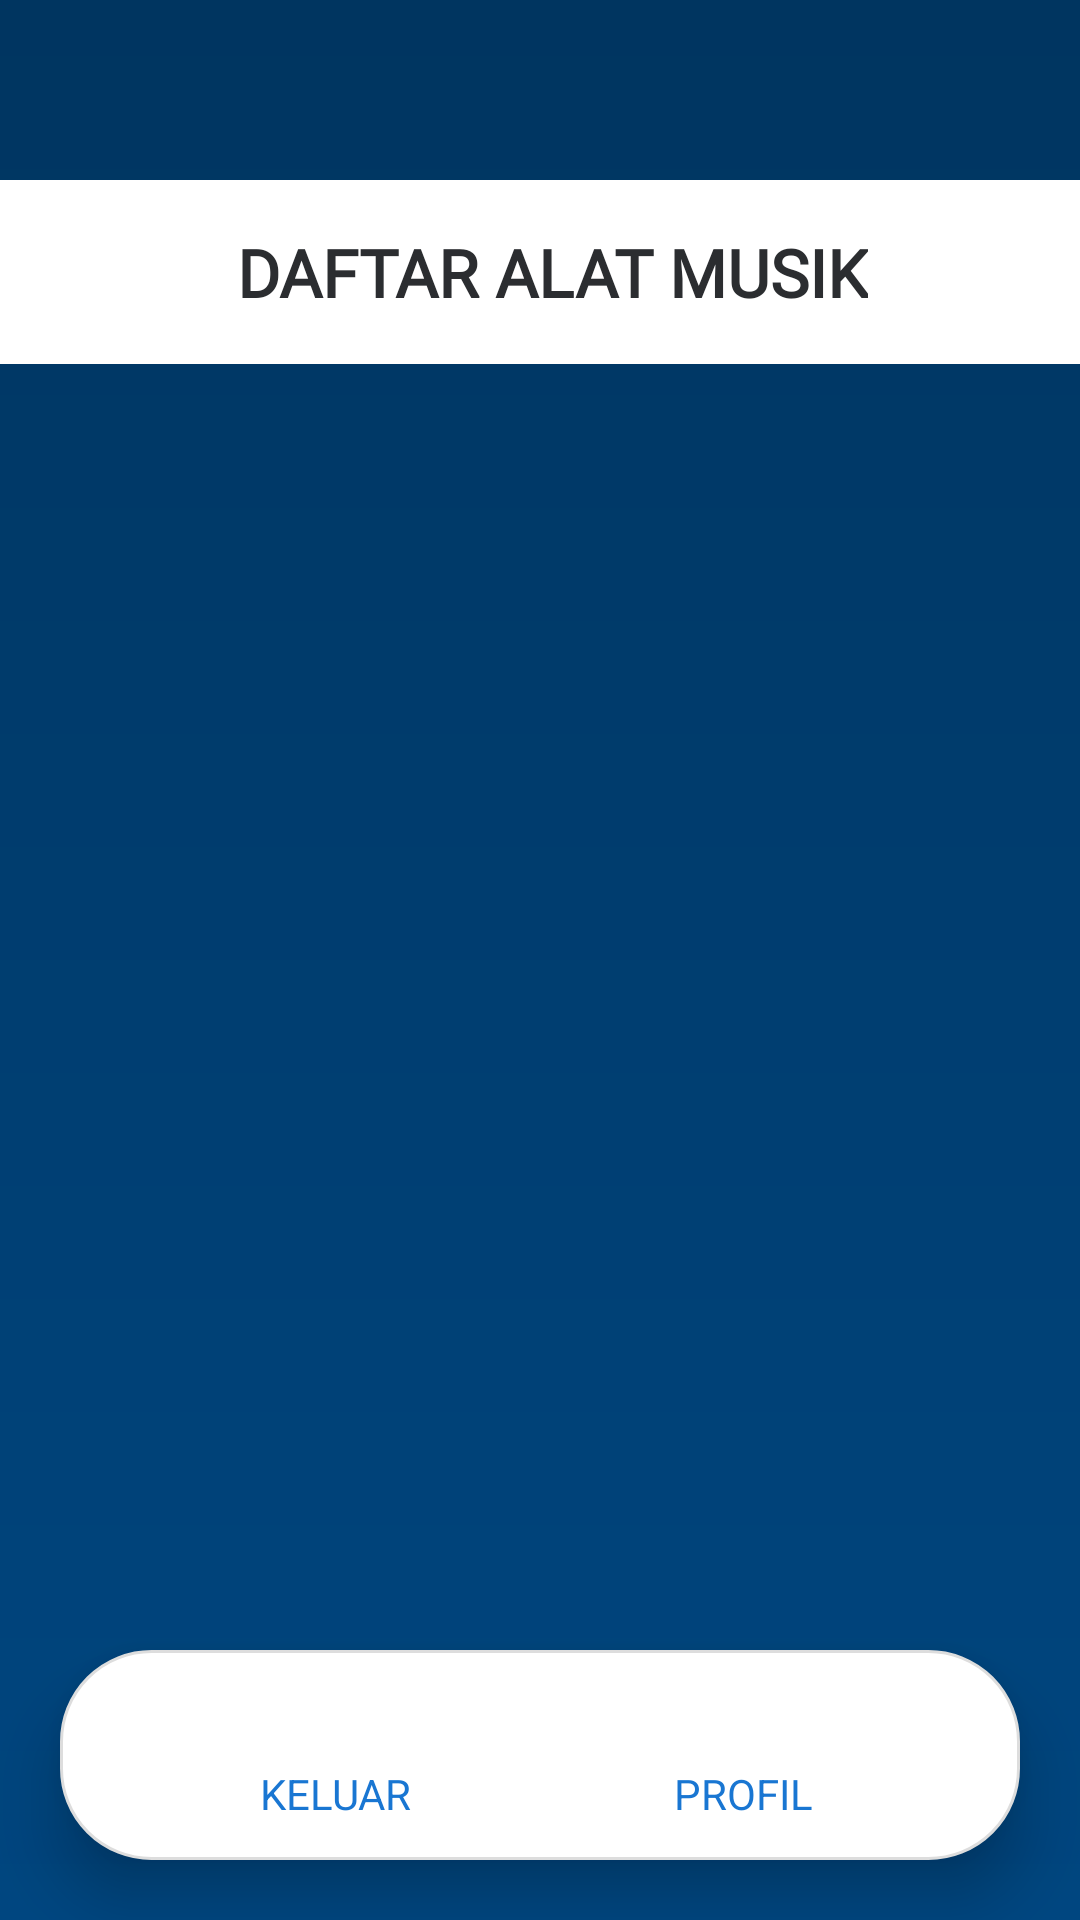

Android layout source for this screen:
<!-- AndroidManifest.xml: application theme Theme.MusikAryo -->
<!-- res/layout/activity_usaha_jual.xml -->
<?xml version="1.0" encoding="utf-8"?>
<androidx.constraintlayout.widget.ConstraintLayout
    xmlns:android="http://schemas.android.com/apk/res/android"
    xmlns:app="http://schemas.android.com/apk/res-auto"
    android:layout_width="match_parent"
    android:layout_height="match_parent"
    android:background="@drawable/bg_header_gradient">

    <androidx.constraintlayout.widget.ConstraintLayout
        android:id="@+id/headerLayout"
        android:layout_width="0dp"
        android:layout_height="wrap_content"
        android:layout_marginTop="60dp"
        android:background="@color/white"
        android:padding="16dp"
        app:layout_constraintEnd_toEndOf="parent"
        app:layout_constraintStart_toStartOf="parent"
        app:layout_constraintTop_toTopOf="parent">

        <ImageView
            android:id="@+id/btnBack"
            android:layout_width="24dp"
            android:layout_height="24dp"
            android:contentDescription="Back"
            android:src="@drawable/ic_exit"
            app:tint="#2B2D30"
            app:layout_constraintBottom_toBottomOf="parent"
            app:layout_constraintStart_toStartOf="parent"
            app:layout_constraintTop_toTopOf="parent" />

        <TextView
            android:id="@+id/tvHeaderJual"
            android:layout_width="wrap_content"
            android:layout_height="wrap_content"
            android:fontFamily="@font/poppins_bold"
            android:text="DAFTAR ALAT MUSIK"
            android:textColor="#2B2D30"
            android:textSize="22sp"
            android:textStyle="bold"
            app:layout_constraintBottom_toBottomOf="parent"
            app:layout_constraintEnd_toEndOf="parent"
            app:layout_constraintHorizontal_bias="0.417"
            app:layout_constraintStart_toEndOf="@id/btnBack"
            app:layout_constraintTop_toTopOf="parent"
            app:layout_constraintVertical_bias="0.0" />
    </androidx.constraintlayout.widget.ConstraintLayout>

    <androidx.recyclerview.widget.RecyclerView
        android:id="@+id/rvAlat"
        android:layout_width="0dp"
        android:layout_height="0dp"
        android:layout_marginTop="16dp"
        android:layout_marginBottom="16dp"
        android:clipToPadding="false"
        android:padding="16dp"
        android:scrollbars="vertical"
        app:layout_constraintBottom_toTopOf="@id/bottomNav"
        app:layout_constraintEnd_toEndOf="parent"
        app:layout_constraintStart_toStartOf="parent"
        app:layout_constraintTop_toBottomOf="@id/headerLayout" />

    <LinearLayout
        android:id="@+id/bottomNav"
        android:layout_width="0dp"
        android:layout_height="70dp"
        android:layout_margin="20dp"
        android:background="@drawable/bg_bottom_nav"
        android:elevation="12dp"
        android:gravity="center"
        android:orientation="horizontal"
        android:paddingHorizontal="24dp"
        android:paddingVertical="10dp"
        app:layout_constraintBottom_toBottomOf="parent"
        app:layout_constraintStart_toStartOf="parent"
        app:layout_constraintEnd_toEndOf="parent">

        <LinearLayout
            android:id="@+id/btnExit"
            android:layout_width="0dp"
            android:layout_height="match_parent"
            android:layout_weight="1"
            android:gravity="center"
            android:orientation="vertical">

            <ImageView
                android:layout_width="26dp"
                android:layout_height="26dp"
                android:src="@drawable/ic_exit"
                app:tint="@color/blue_700" />

            <TextView
                android:layout_width="wrap_content"
                android:layout_height="wrap_content"
                android:text="KELUAR"
                android:textColor="@color/blue_700"
                android:textSize="14sp" />
        </LinearLayout>

        <LinearLayout
            android:id="@+id/btnProfil"
            android:layout_width="0dp"
            android:layout_height="match_parent"
            android:layout_weight="1"
            android:gravity="center"
            android:orientation="vertical">

            <ImageView
                android:layout_width="26dp"
                android:layout_height="26dp"
                android:src="@drawable/ic_user"
                app:tint="@color/blue_700" />

            <TextView
                android:layout_width="wrap_content"
                android:layout_height="wrap_content"
                android:text="PROFIL"
                android:textColor="@color/blue_700"
                android:textSize="14sp" />
        </LinearLayout>
    </LinearLayout>

</androidx.constraintlayout.widget.ConstraintLayout>
<!-- resources referenced by this layout -->
<resources>
  <color name="blue_700">#1976D2</color>
  <color name="white">#FFFFFFFF</color>
  <!-- drawable bg_bottom_nav (drawable) -->
  <shape
      xmlns:android="http://schemas.android.com/apk/res/android"
      android:shape="rectangle">
      <solid android:color="#FFFFFF"/>
      <corners android:radius="30dp"/>
      <stroke android:width="1dp" android:color="#DDDDDD"/>
  </shape>
  <!-- drawable bg_header_gradient (drawable) -->
  <shape
      xmlns:android="http://schemas.android.com/apk/res/android">
      <gradient
          android:startColor="#003560"
          android:endColor="#004680"
          android:angle="140"/>
  </shape>
  <style name="Theme.MusikAryo" parent="Theme.Material3.DayNight.NoActionBar">
          
          <item name="colorPrimary">@color/blue_500</item>
          <item name="colorPrimaryVariant">@color/blue_700</item>
          <item name="colorOnPrimary">@android:color/white</item>
  
          
          <item name="android:buttonStyle">@style/MyButton.Blue</item>
      </style>
  <color name="blue_500">#2196F3</color>
  <style name="MyButton.Blue" parent="@android:style/Widget.Button">
          <item name="android:backgroundTint">@null</item>
          <item name="android:background">@drawable/bg_button_blue</item>
          <item name="android:textColor">@android:color/white</item>
      </style>
  <!-- drawable bg_button_blue (drawable) -->
  <?xml version="1.0" encoding="utf-8"?>
  <shape
      xmlns:android="http://schemas.android.com/apk/res/android"
      android:shape="rectangle">
      <gradient
          android:startColor="#2196F3"
          android:endColor="#1976D2"
          android:angle="90"/>
      <corners android:radius="30dp"/>
      <padding
          android:left="20dp"
          android:top="14dp"
          android:right="20dp"
          android:bottom="14dp"/>
  </shape>
</resources>
